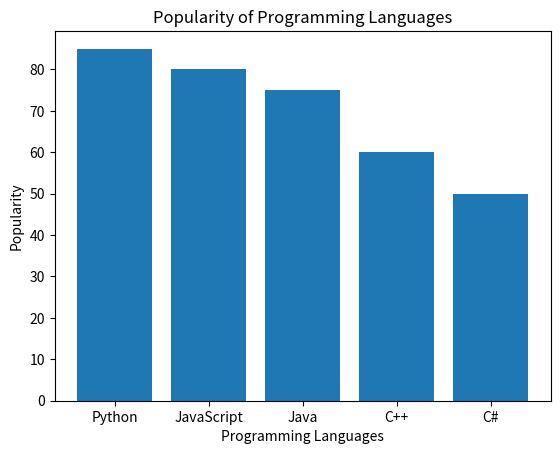

Reproduce this figure in Python.
import matplotlib.pyplot as plt

languages = ['Python', 'JavaScript', 'Java', 'C++', 'C#']
popularity = [85, 80, 75, 60, 50]

plt.bar(languages, popularity)
plt.xlabel('Programming Languages')
plt.ylabel('Popularity')
plt.title('Popularity of Programming Languages')
plt.show()
